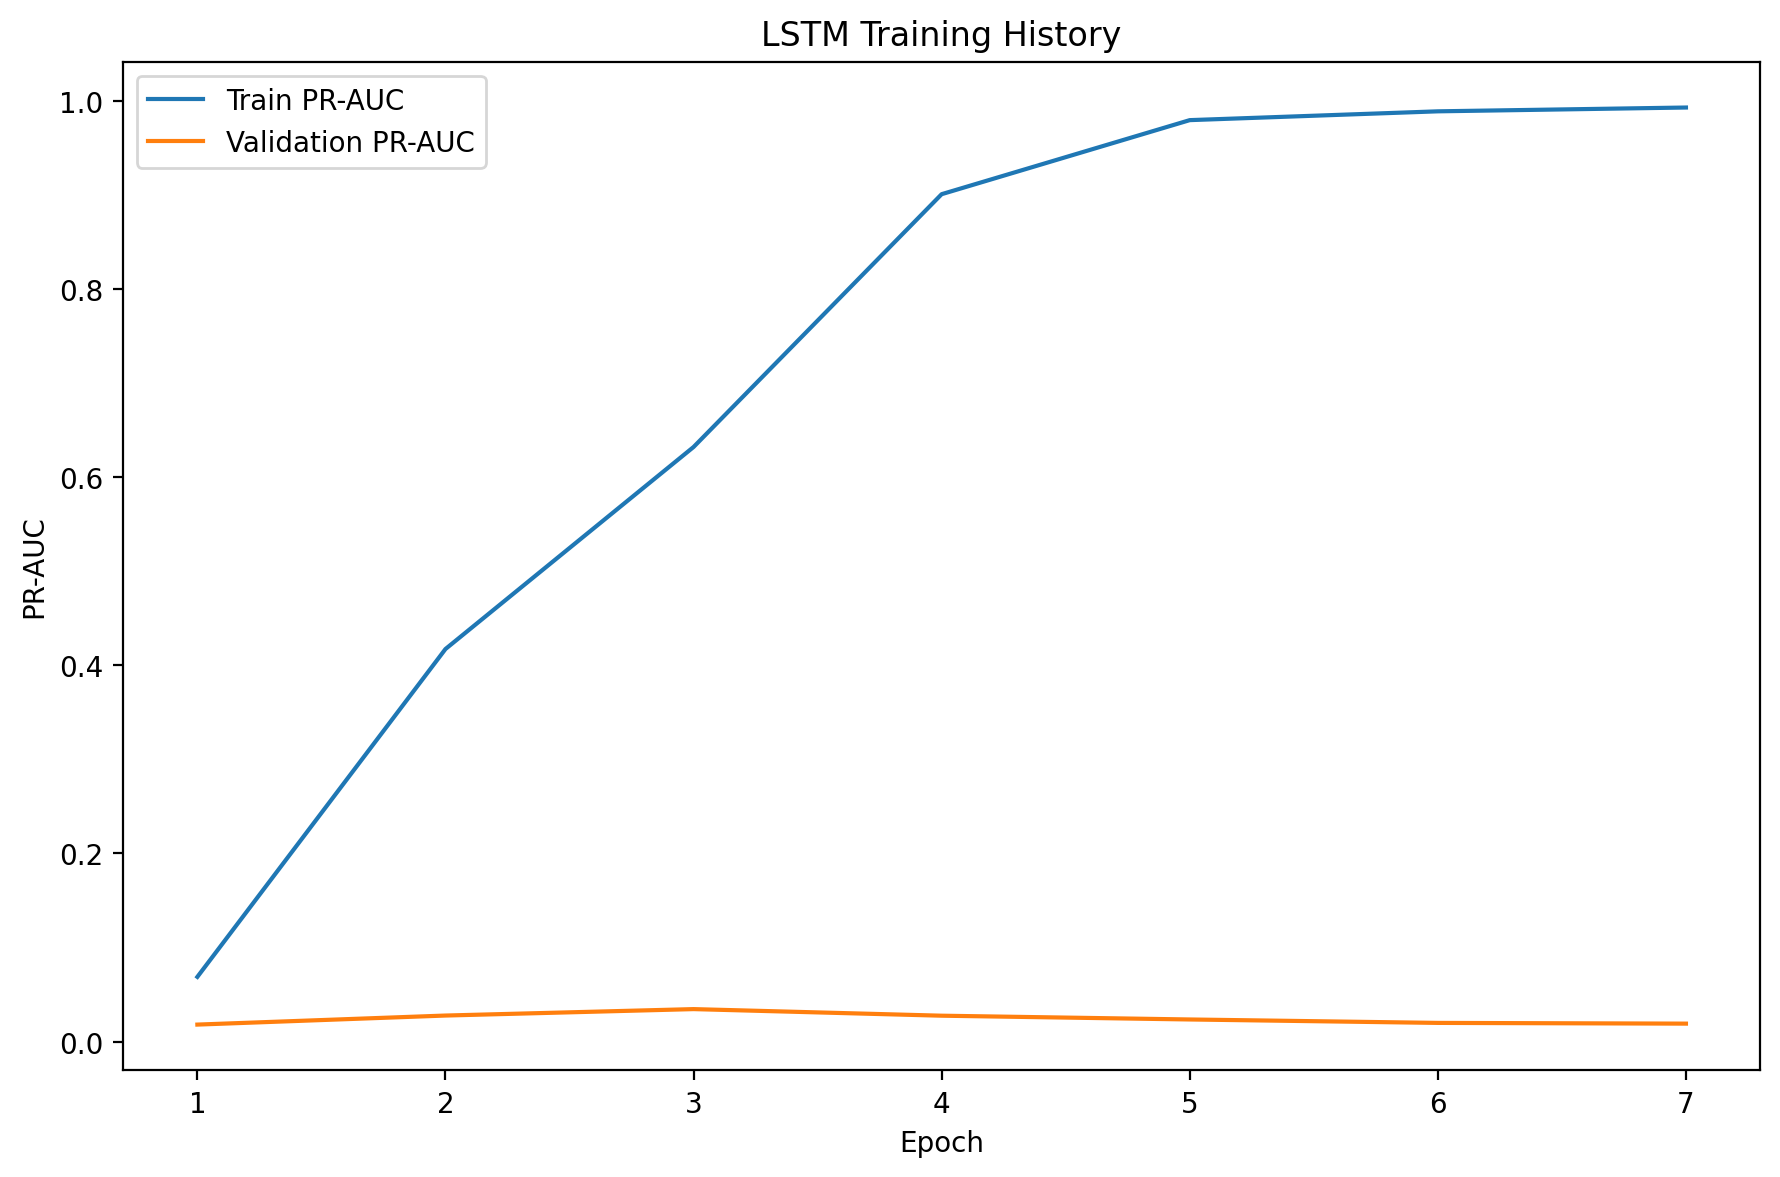

The table this chart was drawn from, first rows:
epoch, loss, pr_auc, roc_auc, val_loss, val_pr_auc, val_roc_auc, learning_rate
1, 0.3437, 0.06872, 0.5995, 0.03749, 0.01802, 0.9107, 0.001
2, 0.136, 0.4171, 0.8626, 0.03722, 0.02763, 0.9296, 0.001
3, 0.1015, 0.6319, 0.933, 0.03498, 0.03447, 0.9311, 0.001
4, 0.0475, 0.9005, 0.988, 0.0551, 0.02747, 0.8963, 0.001
5, 0.0184, 0.9792, 0.9972, 0.05659, 0.02346, 0.8635, 0.001
6, 0.0128, 0.9886, 0.9986, 0.04698, 0.01981, 0.8278, 0.0005
7, 0.01026, 0.9926, 0.999, 0.05064, 0.01903, 0.8159, 0.0005
